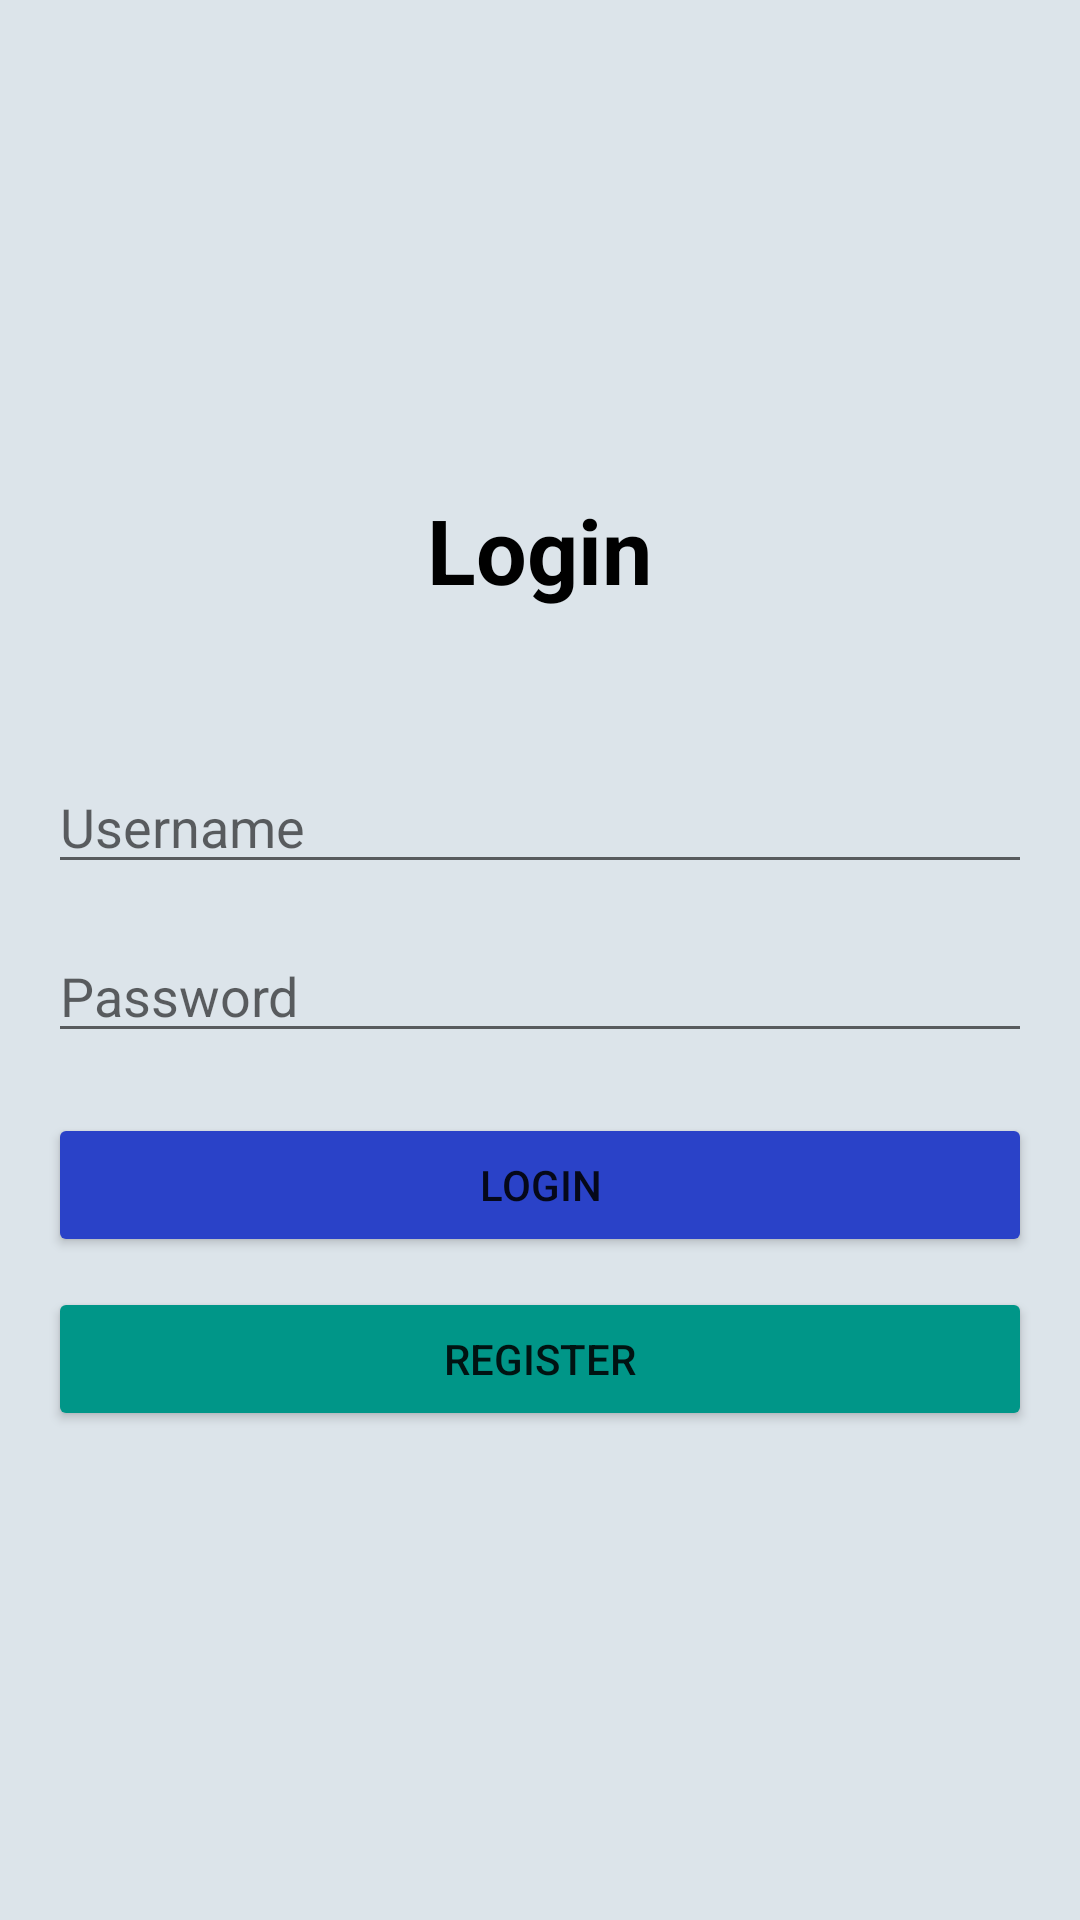

This screen was rendered from an Android layout file. Write that file and the resources it references.
<!-- AndroidManifest.xml: application theme Theme.AKB_TUGAS1_10119115 -->
<!-- res/layout/activity_login.xml -->
<?xml version="1.0" encoding="utf-8"?>
<RelativeLayout xmlns:android="http://schemas.android.com/apk/res/android"
    xmlns:app="http://schemas.android.com/apk/res-auto"
    xmlns:tools="http://schemas.android.com/tools"
    android:layout_width="match_parent"
    android:layout_height="match_parent"
    android:gravity="center"
    android:background="#DCE4EA"
    tools:context=".LoginActivity">

    <LinearLayout
        android:layout_width="match_parent"
        android:layout_height="wrap_content"
        android:layout_marginHorizontal="16dp"
        android:orientation="vertical">

        <TextView
            android:layout_width="wrap_content"
            android:layout_height="wrap_content"
            android:textSize="30sp"
            android:layout_gravity="center"
            android:text="Login"
            android:textColor="@color/black"
            android:textStyle="bold"
            />

        <EditText
            android:layout_marginTop="50dp"
            android:layout_width="match_parent"
            android:layout_height="wrap_content"
            android:hint="Username"
            android:inputType="textPersonName"/>

        <EditText
            android:layout_marginTop="15dp"
            android:layout_width="match_parent"
            android:layout_height="wrap_content"
            android:hint="Password"
            android:inputType="textPassword"/>

        <Button
            android:id="@+id/login_btn"
            android:layout_marginTop="20dp"
            android:layout_width="match_parent"
            android:layout_height="wrap_content"
            android:text="LOGIN"
            android:backgroundTint="#2A42C8"/>

        <Button
            android:id="@+id/register_btn"
            android:layout_marginTop="10dp"
            android:layout_width="match_parent"
            android:layout_height="wrap_content"
            android:text="REGISTER"
            android:backgroundTint="#009688" />




    </LinearLayout>

</RelativeLayout>
<!-- resources referenced by this layout -->
<resources>
  <style name="Theme.AKB_TUGAS1_10119115" parent="Theme.MaterialComponents.DayNight.DarkActionBar">
          
          <item name="colorPrimary">@color/purple_500</item>
          <item name="colorPrimaryVariant">@color/purple_700</item>
          <item name="colorOnPrimary">@color/white</item>
          
          <item name="colorSecondary">@color/teal_200</item>
          <item name="colorSecondaryVariant">@color/teal_700</item>
          <item name="colorOnSecondary">@color/black</item>
          
          <item name="android:statusBarColor" tools:targetApi="l">?attr/colorPrimaryVariant</item>
          
      </style>
  <!-- not gathered from this repository: default colours our renderer supplied (Android Studio template values) -->
  <color name="purple_500">#FF6200EE</color>
  <color name="purple_700">#FF3700B3</color>
  <color name="teal_200">#FF03DAC5</color>
  <color name="teal_700">#FF018786</color>
  <color name="black">#FF000000</color>
  <color name="white">#FFFFFFFF</color>
</resources>
